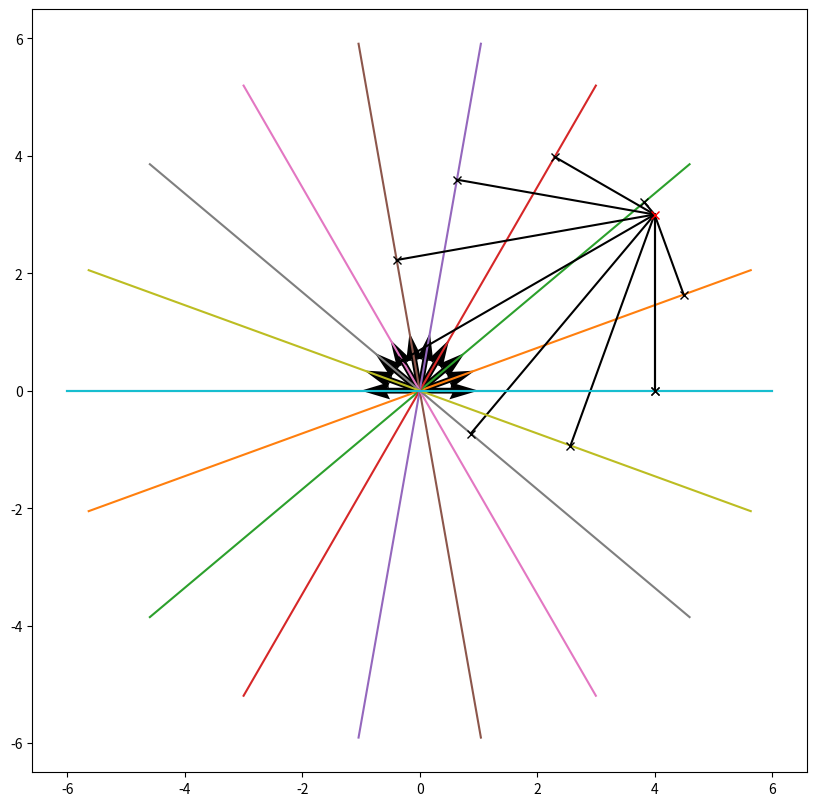
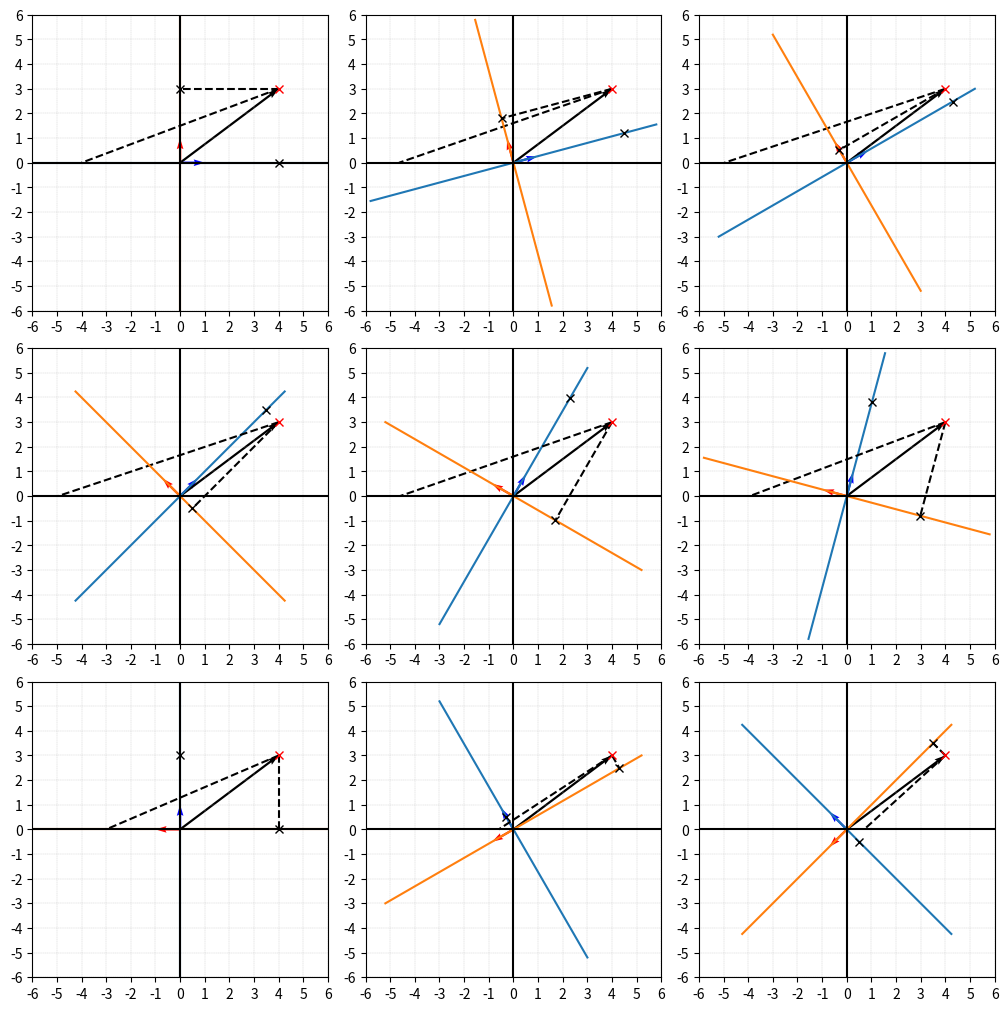

The script that saved these images, in order:




#%%  Bk4_Ch9_01.py

import numpy as np
import matplotlib.pyplot as plt

thetas = np.linspace(0, np.pi, 10)

x = np.array([[4], [3]])
fig, axes = plt.subplots(figsize = (10, 10))
for theta in thetas:
    v = np.array([[np.cos(theta)], [np.sin(theta)]])
    proj = (v.T@x)[0]
    # print(proj)
    plt.plot([-v[0]*6, v[0]*6], [-v[1]*6, v[1]*6])
    plt.plot([x[0,0], (v[0]*proj)[0]], [x[1,0], (v[1]*proj)[0]], color = 'k')
    plt.plot(v[0]*proj, v[1]*proj, color = 'k', marker = 'x')
    plt.quiver (0, 0, v[0], v[1], angles='xy', scale_units='xy',scale=1)
plt.plot(x[0],x[1], marker = 'x', color = 'r')
plt.axis('scaled')

#%% Bk4_Ch9_02.py
import numpy as np
import matplotlib.pyplot as plt

thetas = np.array([0, 15, 30, 45, 60, 75, 90, 120, 135])
x = np.array([[4], [3]])
i = 1
fig = plt.figure(figsize = (10, 10), constrained_layout = True)
for theta in thetas:
    theta = theta/180*np.pi
    ax = fig.add_subplot(3, 3, i)
    v1 = np.array([[np.cos(theta)], [np.sin(theta)]])
    proj = (v1.T@x)[0]
    print(proj)
    ax.plot([-v1[0]*6, v1[0]*6], [-v1[1]*6, v1[1]*6])
    # plt.plot([x[0], v1[0]*proj], [x[1], v1[1]*proj], color = 'k', linestyle = '--')
    ax.plot([x[0,0], (v[0]*proj)[0]], [x[1,0], (v[1]*proj)[0]], color = 'k', linestyle = '--')
    ax.plot(v1[0]*proj, v1[1]*proj, color = 'k', marker = 'x')

    ax.quiver (0, 0, v1[0], v1[1], angles='xy', scale_units='xy', scale=1, color = 'b')
    v2 = np.array([[-np.sin(theta)], [np.cos(theta)]])
    # proj = v2.T@x
    proj = (v2.T@x)[0]
    print(proj)
    ax.plot([-v2[0]*6, v2[0]*6], [-v2[1]*6, v2[1]*6])
    ax.plot([x[0,0], (v2[0]*proj)[0]], [x[1,0], (v2[1]*proj)[0]], color = 'k', linestyle = '--')
    ax.plot((v2[0]*proj)[0], (v2[1]*proj)[0], color = 'k', marker = 'x')

    ax.quiver(0, 0, v2[0], v2[1], angles='xy', scale_units='xy', scale=1,color = 'r')

    ax.axhline(y = 0, color = 'k')
    ax.axvline(x = 0, color = 'k')
    ax.plot(x[0],x[1], marker = 'x', color = 'r')
    ax.quiver(0, 0, x[0],x[1], angles='xy', scale_units='xy', scale=1, color = 'k')

    ax.axis('scaled')
    ax.grid(linestyle='--', linewidth=0.25, color=[0.75,0.75,0.75])
    ax.set_xlim([-6, 6])
    ax.set_ylim([-6, 6])
    ax.set_xticks(np.linspace(-6,6,13))
    ax.set_yticks(np.linspace(-6,6,13))

    i = i + 1
































































































































































































































































































